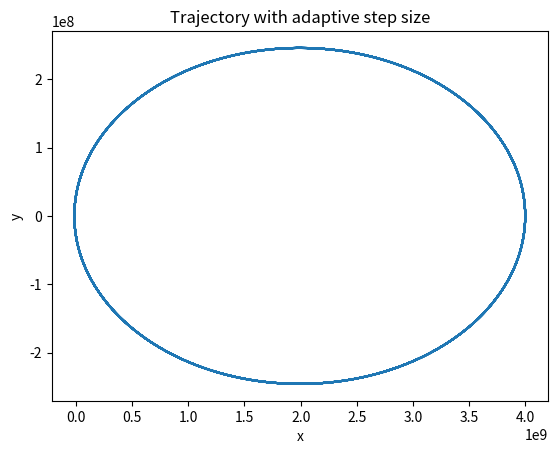

Here is the Python script that generated this plot:
from numpy import array,arange,sqrt,isnan,power,copy
import matplotlib.pyplot as plt
import matplotlib as mpl
from time import time

#constantes do problema
M = 1.99e30 #Massa do sol em kg
G = 66.33e-6 #Constante gravitacional em (km)^3(kg)^-1(ano)^-2

# r[0]=x ; r[1]=y ; r[2]=dx/dt=u r[3]=dy/dt=w
def f(R,t):
    x = R[0]
    y = R[1]
    u = R[2]
    w = R[3]
    fx = u
    fy = w
    fu = -(G*M*x)/(sqrt(x**2 + y**2)**3)
    fw = -(G*M*y)/(sqrt(x**2 + y**2)**3)
    return array([fx,fy,fu,fw],float)

def runge_kutta(r,h,t):
    v = copy(r)
    k1 = h*f(v,t)
    k2 = h*f(v+0.5*k1,t+0.5*h)
    k3 = h*f(v+0.5*k2,t+0.5*h)
    k4 = h*f(v+k3,t+h)
    v += (k1+2*k2+2*k3+k4)/6
    return v

a = 0.0
b = 600
N = 5e5
h = (b-a)/N #Valor inicial do passo
delta = 1

xpoints = []
ypoints = []


r = array([4e9, 0.0, 0.0, 15.768e6],float) #Condiçoes iniciais no sistema SI

#salva as condições iniciais
xpoints.append(r[0])
ypoints.append(r[1])

t = a

t0=time()
i=0 #numero de passos
while (t<b):
    
    flag = 0
    while flag == 0:

        #faz a primeira estimativa
        r0 = runge_kutta(r,h,t)
        r1 = runge_kutta(r0,h,t+h)
        r2 = runge_kutta(r,2*h,t)        
        
        #calcula o erro
        e = (r1[0] - r2[0])**2 + (r1[1] - r2[1])**2
        
        if e != 0:
            p = (30*h*delta)/sqrt(e)
        else: #o valor de p deveria ser infinito
            p=1 + 2*h #faz com que p tenha um valor mairo que 2*h, para que no proximo bloco h = 2*h
            #print(i)
            
        if p>=1:
            #precisão melhor que a desejada
            t += 2*h
            
            if power(p,1/4) > 2:
                h = 2*h
            else:
                h = h*power(p,1/4)
            
            flag = 1
        elif p<1:
            #precisão pior que a desejada
            h = h*p**(1/4)


    xpoints.append(r0[0])
    ypoints.append(r0[1])
    
    xpoints.append(r1[0])
    ypoints.append(r1[1])
    i+=1

    
    r = r1


plt.plot(xpoints,ypoints)
plt.title("Trajectory with adaptive step size", fontsize = 12)
plt.xlabel("x")
plt.ylabel("y")
plt.show()
print(time()-t0)
print(i)
